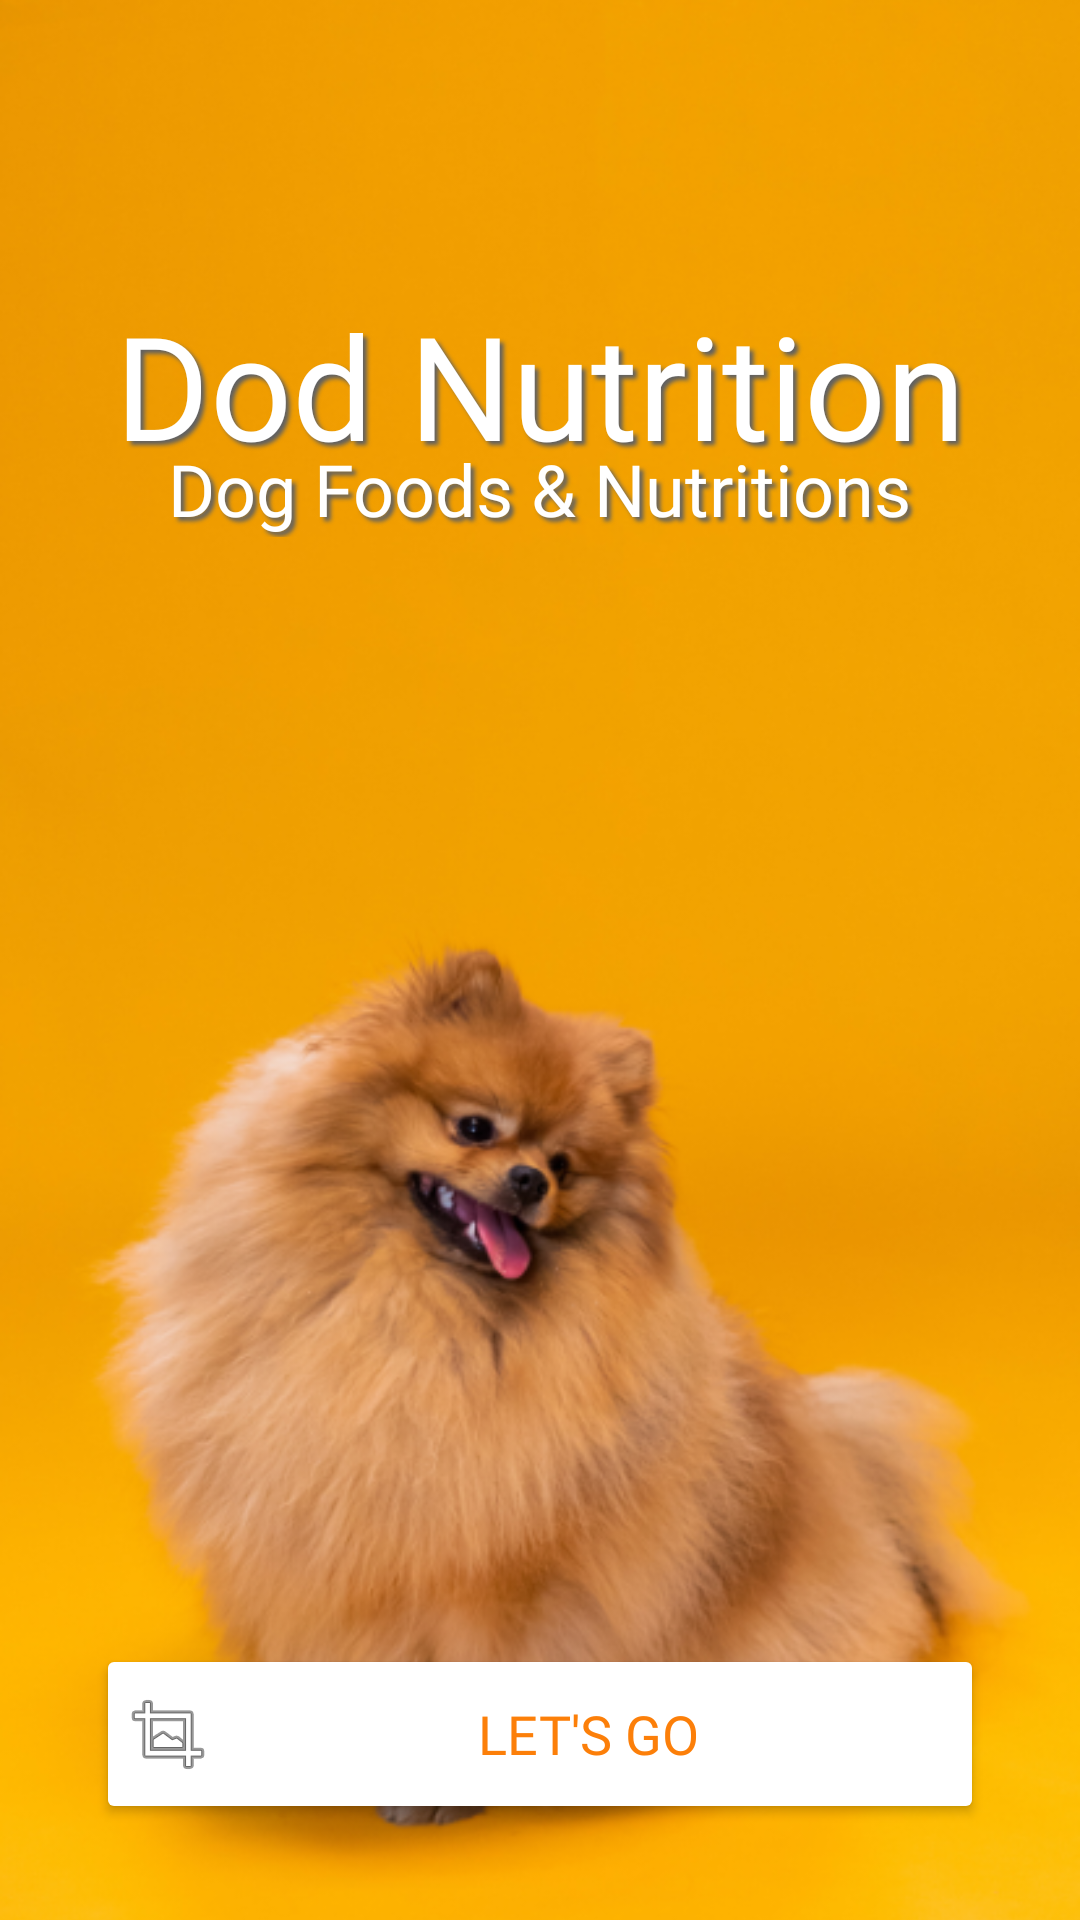

This screen was rendered from an Android layout file. Write that file and the resources it references.
<!-- AndroidManifest.xml: application theme Theme.DogNutritionApp -->
<!-- res/layout/activity_loading.xml -->
<?xml version="1.0" encoding="utf-8"?>
<androidx.constraintlayout.widget.ConstraintLayout xmlns:android="http://schemas.android.com/apk/res/android"
    xmlns:app="http://schemas.android.com/apk/res-auto"
    xmlns:tools="http://schemas.android.com/tools"
    android:id="@+id/main"
    android:layout_width="match_parent"
    android:layout_height="match_parent"
    android:background="@color/white"
    android:textAlignment="center"
    tools:context=".ui.LoadingActivity">

    <ImageView
        android:id="@+id/loadingPageBack"
        android:layout_width="match_parent"
        android:layout_height="match_parent"
        android:scaleType="centerCrop"
        app:srcCompat="@drawable/loadin3" />

    <androidx.constraintlayout.widget.ConstraintLayout
        android:layout_width="match_parent"
        android:layout_height="match_parent">

        <TextView
            android:id="@+id/loadingPageTitle"
            android:layout_width="match_parent"
            android:layout_height="wrap_content"
            android:layout_marginTop="96dp"
            android:fontFamily="@font/bangers"
            android:gravity="center"
            android:shadowColor="@color/darkGrey"
            android:shadowDx="4"
            android:shadowDy="4"
            android:shadowRadius="3"
            android:text="Dod Nutrition"
            android:textColor="@color/white"
            android:textSize="48sp"
            app:layout_constraintEnd_toEndOf="parent"
            app:layout_constraintHorizontal_bias="0.0"
            app:layout_constraintStart_toStartOf="parent"
            app:layout_constraintTop_toTopOf="parent" />


        <TextView
            android:id="@+id/textView2"
            android:layout_width="wrap_content"
            android:layout_height="wrap_content"
            android:layout_marginTop="-14dp"
            android:fontFamily="@font/bangers"
            android:paddingStart="5dp"
            android:paddingEnd="5dp"
            android:shadowColor="@color/darkGrey"
            android:shadowDx="4"
            android:shadowDy="4"
            android:shadowRadius="3"
            android:text="Dog Foods &amp; Nutritions"
            android:textColor="@color/white"
            android:textSize="24sp"
            app:layout_constraintEnd_toEndOf="parent"
            app:layout_constraintStart_toStartOf="parent"
            app:layout_constraintTop_toBottomOf="@+id/loadingPageTitle" />

        <Button
            android:id="@+id/start_btn"
            android:layout_width="match_parent"
            android:layout_height="60dp"
            android:layout_marginStart="32dp"
            android:layout_marginEnd="32dp"
            android:layout_marginBottom="32dp"
            android:backgroundTint="@color/white"
            android:drawableStart="@android:drawable/ic_menu_crop"
            android:fontFamily="@font/font1"
            android:gravity="center"
            android:padding="8dp"
            android:paddingHorizontal="16dp"
            android:text="Let's GO"
            android:textAlignment="gravity"
            android:textColor="@color/green"
            android:textSize="18sp"
            app:layout_constraintBottom_toBottomOf="parent"
            app:layout_constraintEnd_toEndOf="parent"
            app:layout_constraintStart_toStartOf="parent" />

    </androidx.constraintlayout.widget.ConstraintLayout>

</androidx.constraintlayout.widget.ConstraintLayout>
<!-- resources referenced by this layout -->
<resources>
  <color name="darkGrey">#616161</color>
  <color name="green"> #fc7f09</color>
  <color name="white">#FFFFFFFF</color>
  <!-- drawable loadin3: png bitmap (drawable, 351887 bytes) -->
  <style name="Theme.DogNutritionApp" parent="Base.Theme.DogNutritionApp" />
  <style name="Base.Theme.DogNutritionApp" parent="Theme.Material3.DayNight.NoActionBar">
          
           <item name="colorPrimary">@color/green</item>
      </style>
</resources>
